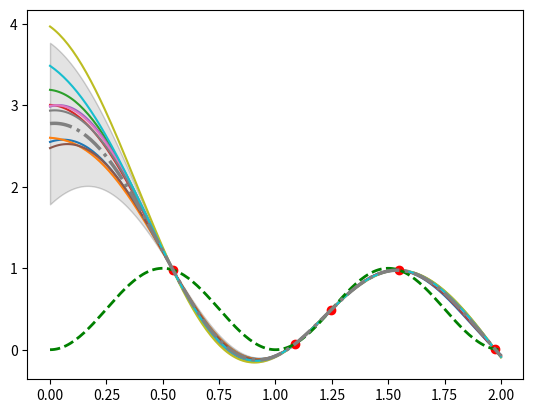

Recreate this plot in Python.
# -*- coding: utf-8 -*-
"""
Created on Tue Jan 10 13:34:01 2017

[redacted]
"""


import numpy as np
import matplotlib
import matplotlib.pyplot as plt


class GaussianProcess():
    """Gaussian Process simulaton for 2D data.

    This class calculates a gaussain process using the exponential kernel
    with length parameter l and variance parameter sigma. More informations
    about the background can be found in the github readme file

    Args:
        X_s (np_array): x-values of points to estimate
        X (np_array): x-values of training points
        l (float): length variable in the exp kernel
        sigma (float): variance in the exp kernel

    """
    def __init__(self, X_s, X, l=0.6, sigma=1):
        # Set class variables
        self.sigma = sigma
        self.l = l
        self.X = X
        self.X_s = X_s

        self.fun = lambda x: x
        self._calculated = 0

    def add_noise(self, noise):
        """Adds noise to the model

        Note:
            Affects only K

        Args:
            noise: Float which determins the amount of added noise

        Returns:
            None, only changes the diagonals of self.K

        """
        self.noise_level = noise
        self.K = self.K + (noise * np.identity(self.X.size))

    def _calc_kernel(self, x1, x2):
        """Calculates the kernel

        Note:
            Only works for quadratic K, as symmetry is used.
            Using the exp kernel function with the parameters
            self.sigma and self.l

        Args:
            x1: values of the x-values of the first set
            x2: values of the x-values of the second set

        Returns:
            K: Kernel matrix

        """
        K = np.zeros([x1.size, x2.size])
        for i in range(x1.size):
            for j in range(i, x2.size):
                K[i, j] = ((self.sigma**2) * np.exp(-1 * (x1[i] - x2[j])**2
                    / (2 * self.l**2)))
                K[j, i] = K[i, j]
        return K

    def _calc_kernel_nonquad(self, x1, x2):
        """Calculates the kernel

        Note:
            Using the exp kernel function with the parameters
            self.sigma and self.l

        Args:
            x1: values of the x-values of the first set
            x2: values of the x-values of the second set

        Returns:
            K: Kernel matrix

        """
        K = np.zeros([x1.size, x2.size])
        for i in range(x1.size):
            for j in range(x2.size):
                K[i, j] = ((self.sigma**2) * np.exp(-1 * (x1[i] - x2[j])**2
                    / (2 * self.l**2)))
        return K

    def calc_samples(self, nsamples=10):
        """Calculates samples from a multivariate gaussian

        Note:
            This function uses self.mean and self.cov for the sampling

        Args:
            nsamples: number of different samples to draw

        Returns:
            rs: samples from the gaussian distribution

        """
        if self._calculated > 0:
            rs = np.random.RandomState(5)
            return rs.multivariate_normal(self.mean, self.cov, nsamples).T
        else:
            print("No values calculates so far")
            return None

    def cond_gaussian(self, fun):
        self.fun = fun
        self.K = self._calc_kernel(self.X, self.X)
        self.Ks = self._calc_kernel_nonquad(X, self.X_s)
        self.Kss = self._calc_kernel(self.X_s, self.X_s)
        self.mean = self.Ks.transpose().dot(np.linalg.inv(self.K)).dot(
            fun(self.X))
        self.cov = self.Kss - (self.Ks.transpose().dot(
            np.linalg.inv(self.K))).dot(self.Ks)
        self._calculated = 1

    def plot(self, nsamples, plot_variance=False):
        if (self._calculated == 0):
            print("No values calculates so far")
            return None
        elif (self._calculated == 1):
            yplot = self.calc_samples(nsamples)
            plt.plot(self.X_s, yplot, self.X, self.fun(self.X), 'ro')
            plt.plot(self.X_s, self.fun(self.X_s), ls='--', color="green",
                     lw=2)
            plt.plot(self.X_s, self.mean, ls='-.', color='gray', lw=2.5)
            if plot_variance:
                var = np.diagonal(self.cov)
                # Plot 96% confidence
                plt.fill_between(self.X_s, self.mean+1.96*np.sqrt(var), self.mean-1.96*np.sqrt(var),
                    alpha=0.2, edgecolor='#191919', facecolor='#737373', antialiased=True)
            return(plt.show())
        elif (self._calculated == 2):
            yplot = self.calc_samples(nsamples)
            plt.plot(self.X, yplot)
            return(plt.show())

    def prior_sampling(self):
        self.mean = np.array(np.repeat(0, self.X.size))
        self.cov = self._calc_kernel(self.X, self.X)
        self._calculated = 2


if __name__ == '__main__':
    X = np.random.uniform(0, 2, 5)
    fun = lambda x: np.sin(x*np.pi)**2
    Xs = np.linspace(0, 2, 200)
    GP = GaussianProcess(Xs, X, l=0.6)
    GP.cond_gaussian(fun)
    GP.plot(10, plot_variance=True)